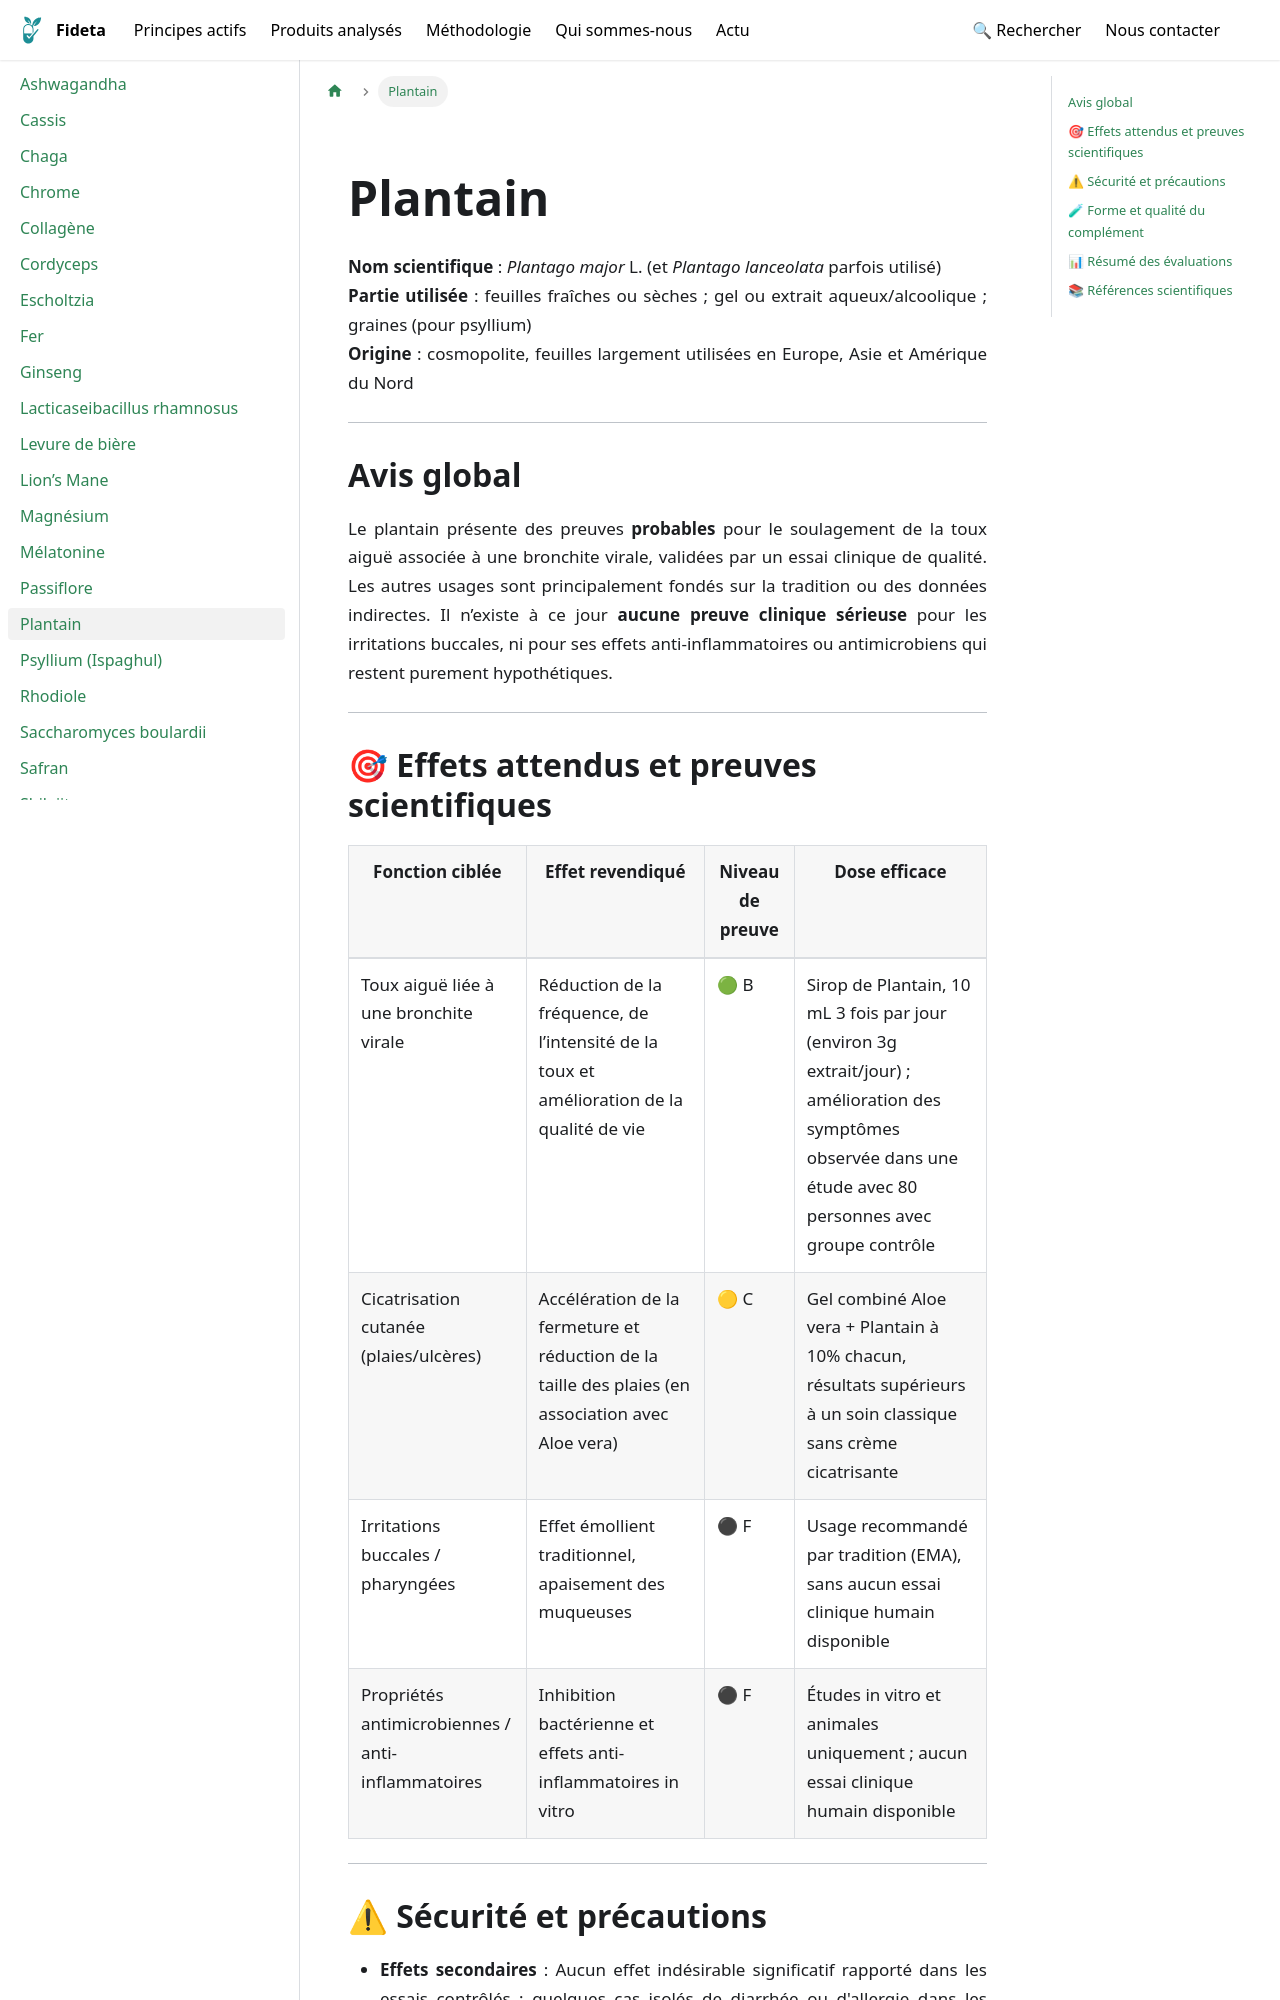

repository: Fideta/Fideta-base · page: docs/principes/plantain/index.html · generator: docusaurus

---
title: Plantain
image: /img/principes/plantain.jpg
categories: ["Plantes"]
synopsis: "Plante riche en mucilages, preuves limitées pour apaiser les voies respiratoires."
synonyms: ["Plantago major, Plantago lanceolata"]
slug: /principes/plantain
hide_title: true
---
import PrincipeHero from '@site/src/components/fiches/PrincipeHero';

<PrincipeHero
  title={"Plantain"}
  scientificName={"Plantago major L. (et Plantago lanceolata parfois utilisé)"}
  partUsed={"feuilles fraîches ou sèches ; gel ou extrait aqueux/alcoolique"}
  origin={"cosmopolite, feuilles largement utilisées en Europe, Asie et Amérique du Nord"}
  image={"/img/principes/plantain.jpg"}
  imageAlt={"Plantain"}
  path={"/docs/principes/plantain"}
/>

---

## Avis global  
Le plantain présente des preuves **probables** pour le soulagement de la toux aiguë associée à une bronchite virale, validées par un essai clinique de qualité. Les autres usages sont principalement fondés sur la tradition ou des données indirectes. Il n’existe à ce jour **aucune preuve clinique sérieuse** pour les irritations buccales, ni pour ses effets anti-inflammatoires ou antimicrobiens qui restent purement hypothétiques.

---
